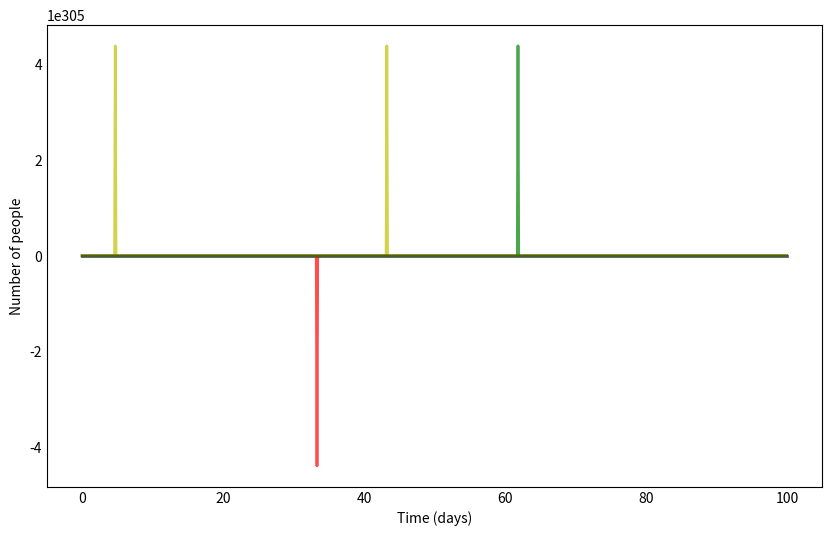

Write the Python code that produced this figure. (Note: this script raises an exception after producing the figure.)
from scipy.integrate import odeint
import numpy as np
import matplotlib.pyplot as plt
# %matplotlib inline 

def SEIR_model(y, t, N, alpha, beta, gamma, epsilon, mu):
    S, E, I, R = y
    dSdt = -mu*N -beta * S * I - mu*S
    dEdt = beta * S * I - (mu + epsilon) * E
    dIdt = epsilon * E - (gamma + mu) * I
    dRdt = gamma * I
    return dSdt, dEdt, dIdt, dRdt

N0 = 500e3
alpha = 0.002 
beta = 0.35 
gamma = 1/14
epsilon = 1/5
mu = 1/100
E0, I0, R0 = 100, 1, 0
S0 = N0-E0-I0

dt = .1
tstart = 0
tend = 100
t = np.arange(tstart, tend, dt) 
y0 = S0, E0, I0, R0

sim = odeint(SEIR_model, y0, t, args=(N0, alpha, beta, gamma, epsilon, mu))
S, E, I, R = sim.T

f, ax = plt.subplots(1,1,figsize=(10,6))
ax.plot(t, S, 'b', alpha=0.7, linewidth=2, label='Susceptible')
ax.plot(t, E, 'y', alpha=0.7, linewidth=2, label='Exposed')
ax.plot(t, I, 'r', alpha=0.7, linewidth=2, label='Infected')
ax.plot(t, R, 'g', alpha=0.7, linewidth=2, label='Recovered')

ax.set_xlabel('Time (days)')
ax.set_ylabel('Number of people')

ax.yaxis.set_tick_params(length=0)
ax.xaxis.set_tick_params(length=0)
ax.grid(b=True, which='major', c='w', lw=2, ls='-')
legend = ax.legend()
legend.get_frame().set_alpha(0.5)

plt.show();